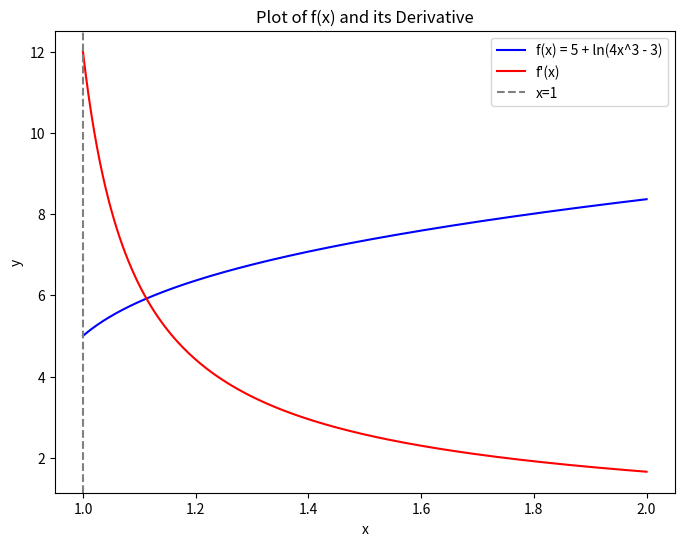

Source code (Python):
import numpy as np
import matplotlib.pyplot as plt

# Define the function f(x) and its derivative
def f(x):
    return 5 + np.log(4 * x**3 - 3)

def derivative(x):
    return 12 * x**2 / (4 * x**3 - 3)

# Create an array of x values
x = np.linspace(1, 2, 400)  # Exclude x=1 to avoid division by zero in the derivative

# Calculate the corresponding y values
y = f(x)
derivative_y = derivative(x)

# Create the plot
plt.figure(figsize=(8, 6))
plt.plot(x, y, label='f(x) = 5 + ln(4x^3 - 3)', color='blue')
plt.plot(x, derivative_y, label="f'(x)", color='red')
plt.axvline(x=1, color='gray', linestyle='--', label='x=1')

# Add labels and legend
plt.xlabel('x')
plt.ylabel('y')
plt.title('Plot of f(x) and its Derivative')
plt.legend()

# Save the plot as an image file in the current directory
plt.savefig('function_and_derivative_plot.png')

# Show the plot
plt.show()
